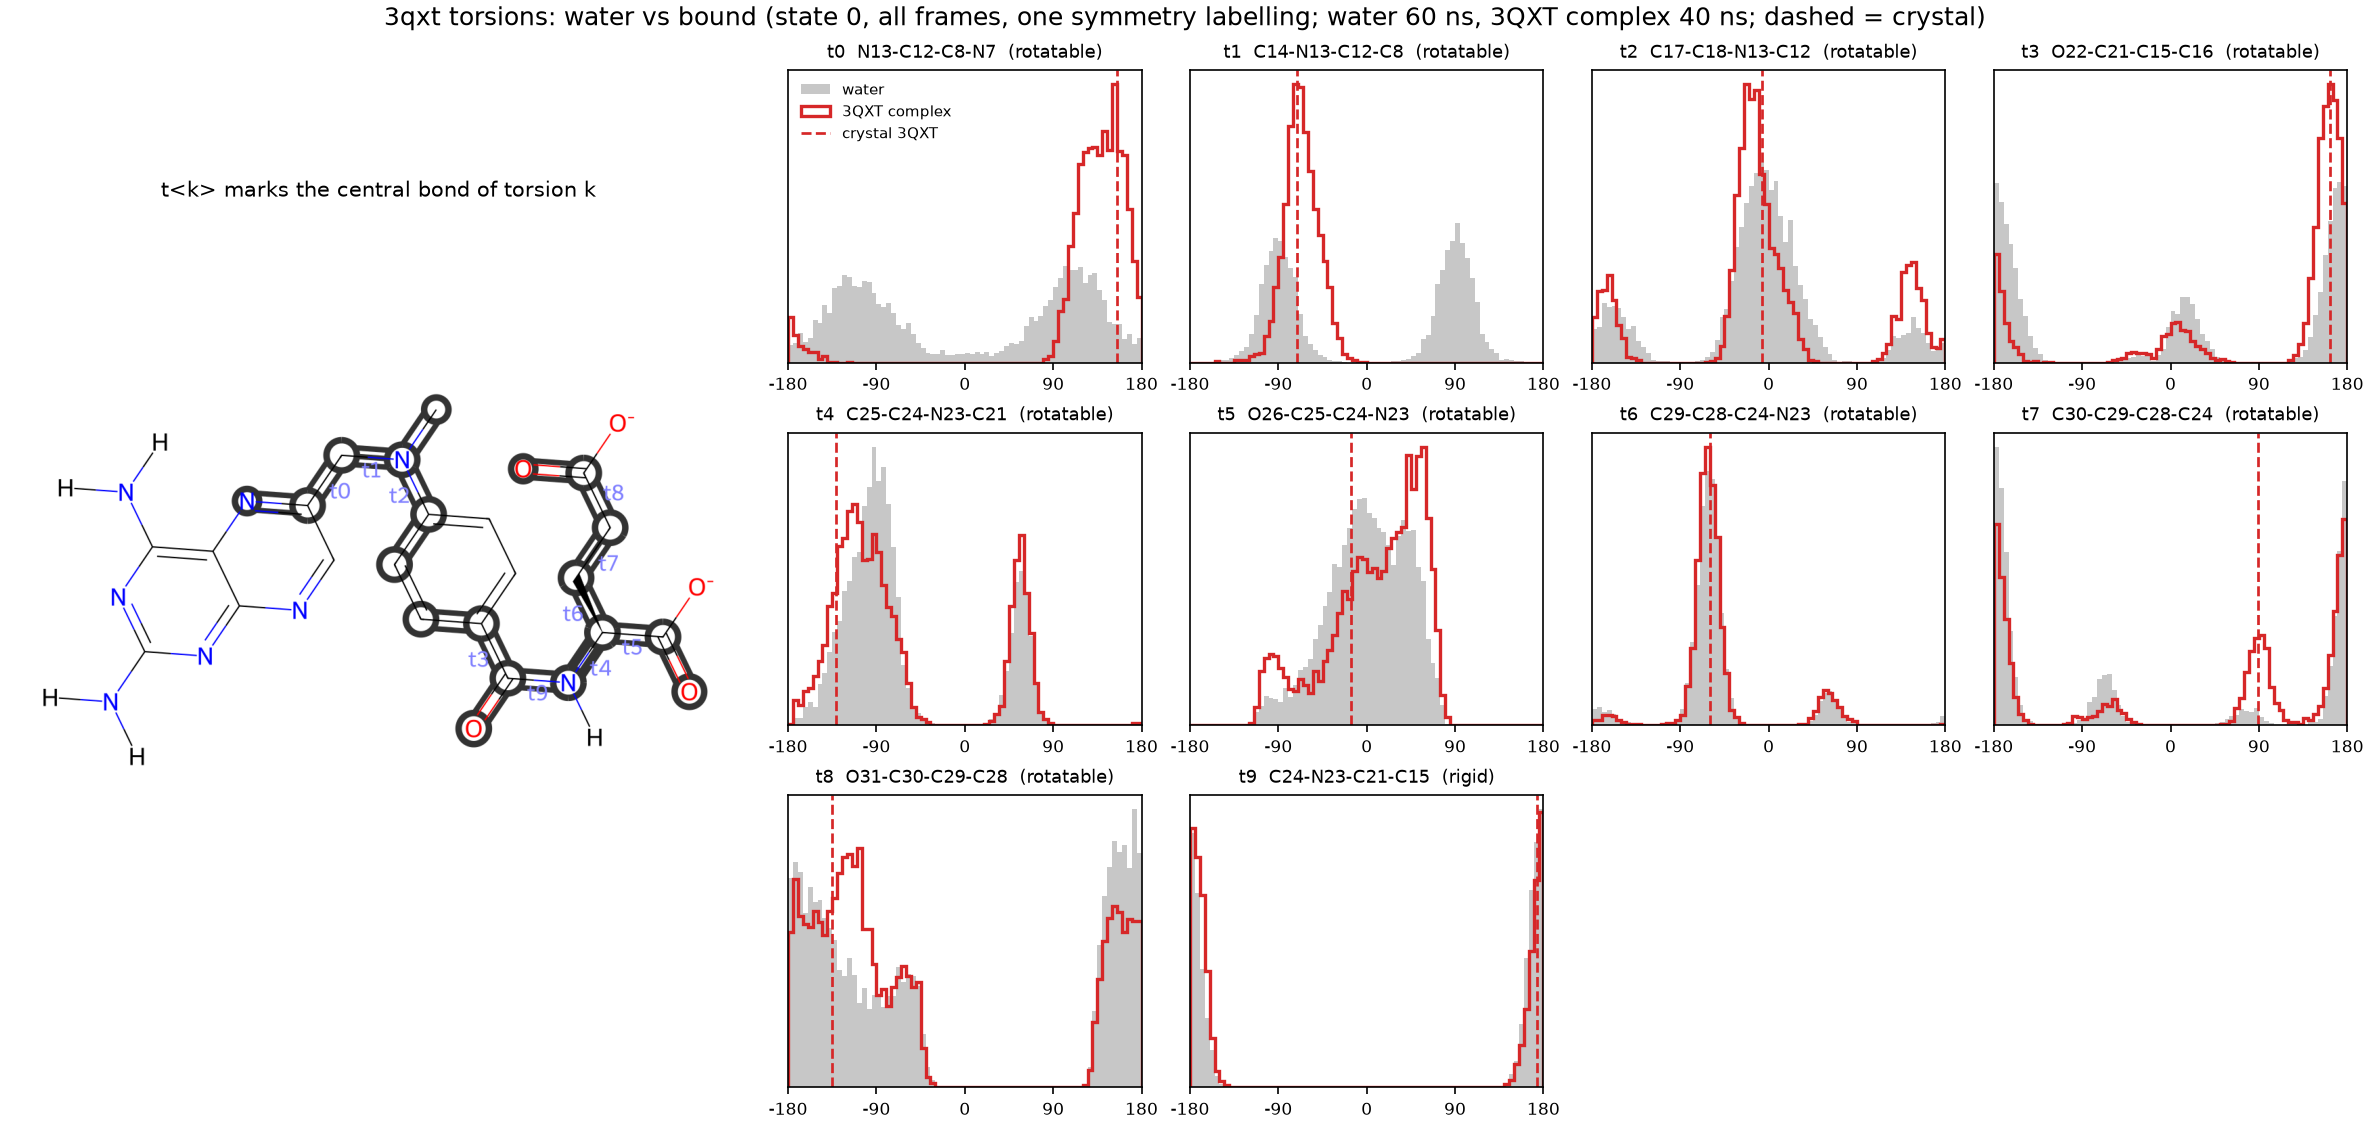

Data behind this chart, as committed beside it:
torsion, atoms, complex, complex_peak_deg, complex_mass_at_peak, water_mass_at_complex_peak, crystal_deg, complex_mass_at_crystal, water_mass_at_crystal
t0, N13-C12-C8-N7, 3QXT complex, 152.5, 0.727, 0.188, 154.9, 0.703, 0.178
t1, C14-N13-C12-C8, 3QXT complex, -72.5, 0.888, 0.372, -71.4, 0.895, 0.361
t2, C17-C18-N13-C12, 3QXT complex, -22.5, 0.57, 0.497, -6.9, 0.618, 0.584
t3, O22-C21-C15-C16, 3QXT complex, 162.5, 0.811, 0.583, 162.5, 0.811, 0.584
t4, C25-C24-N23-C21, 3QXT complex, -112.5, 0.556, 0.542, -131.7, 0.429, 0.314
t5, O26-C25-C24-N23, 3QXT complex, 57.5, 0.435, 0.296, -15.9, 0.327, 0.473
t6, C29-C28-C24-N23, 3QXT complex, -62.5, 0.856, 0.834, -59.6, 0.854, 0.833
t7, C30-C29-C28-C24, 3QXT complex, 177.5, 0.625, 0.781, 89.1, 0.27, 0.05
t8, O31-C30-C29-C28, 3QXT complex, -107.5, 0.361, 0.218, -134.9, 0.401, 0.307
t9, C24-N23-C21-C15, 3QXT complex, 177.5, 0.985, 0.987, 173.3, 0.974, 0.982
